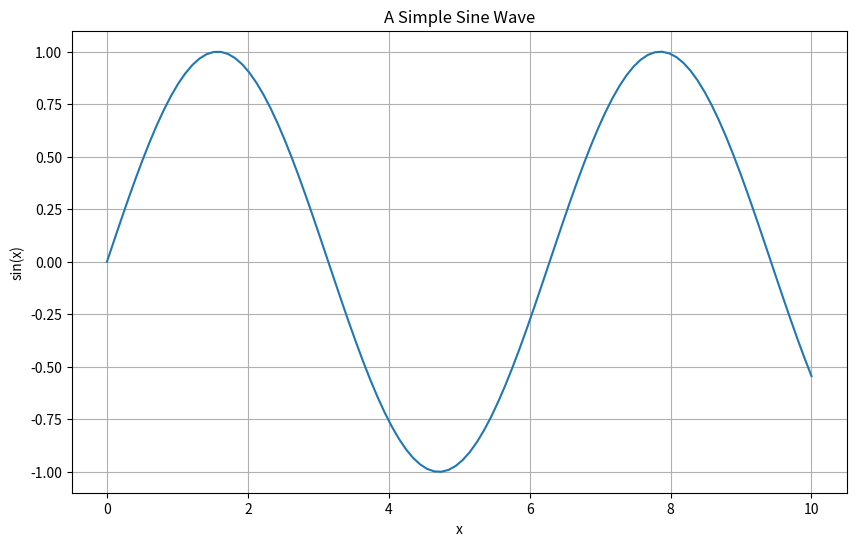

Generate this figure with matplotlib:
# This is a code cell
print("Hello, GenAI world!")

# You can run simple calculations
result = 42 * 2
print(f"The answer is {result}")

# We can use the 'result' variable from above
print(f"Our previous result was {result}")

# Let's create a list
ai_topics = ["LLMs", "RAG", "Prompt Engineering", "Fine-tuning", "Evaluation"]
print("Topics we'll cover:")
for topic in ai_topics:
    print(f"- {topic}")

# Let's import and use a popular library
import matplotlib.pyplot as plt
import numpy as np

# Create a simple plot
x = np.linspace(0, 10, 100)
y = np.sin(x)

plt.figure(figsize=(10, 6))
plt.plot(x, y)
plt.title("A Simple Sine Wave")
plt.xlabel("x")
plt.ylabel("sin(x)")
plt.grid(True)
plt.show()